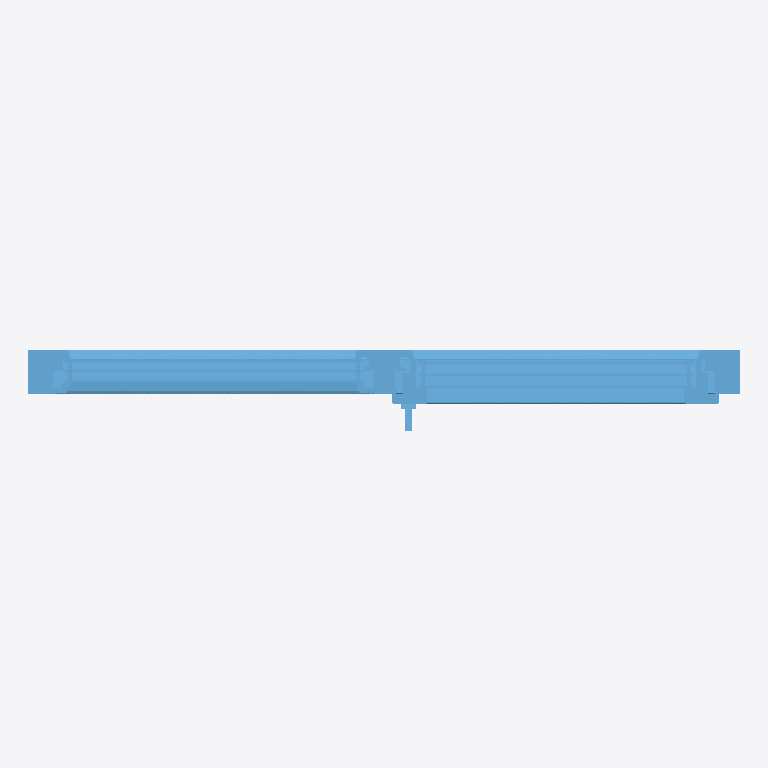
Plan cut of the same IFC building model at storey 'Level 1' (level 0.00 m, cut at 1.40 m), seen from above with north up, elements coloured by IFC class: 1 window (light blue). Cut surfaces are drawn darker.
Extent 1.3 m × 0.2 m × 1.4 m (x, y, z). Storeys (1): Level 1 at 0.00 m. Elements (1): 1 IfcWindow.

HEADER;
FILE_DESCRIPTION(('ViewDefinition [CoordinationView_V2.0, QuantityTakeOffAddOnView]'),'2;1');
FILE_NAME('0001','2022-06-06T15:44:44',(''),(''),'The EXPRESS Data Manager Version 5.02.0100.07 : ','21.0.0.383 - Exporter 21.2.1.0 - Alternate UI 21','');
FILE_SCHEMA(('IFC2X3'));
ENDSEC;
DATA;
#121=IFCPROJECT('29wAYORHv5FPxU3IP658m$',#42,'0001',$,$,'Project Name','Project Status',(#113),#108);
#151=IFCSITE('29wAYORHv5FPxU3IP658mz',#42,'Default',$,$,#150,$,$,.ELEMENT.,(42,21,31,181945),(-71,-3,-24,-263305),0.0,$,$);
#132=IFCBUILDING('29wAYORHv5FPxU3IP658m_',#42,'',$,$,#33,$,'',.ELEMENT.,$,$,#128);
#141=IFCBUILDINGSTOREY('29wAYORHv5FPxU3IQvwtBu',#42,'Level 1',$,'Level:8mm Head',#139,$,'Level 1',.ELEMENT.,0.0);
#92236=IFCWINDOW('1imfmD4LfFoQcF4s3zu3Ta',#42,'2021_ES_Ventana_Replus_RE80-PVC-i30_11103_1H-1FL_Cajon-Persiana:11103:349552',$,'2021_ES_Ventana_Replus_RE80-PVC-i30_11103_1H-1FL_Cajon-Persiana:11103',#92234,#92226,'349552',1461.7999999977,1320.0);
ENDSEC;
